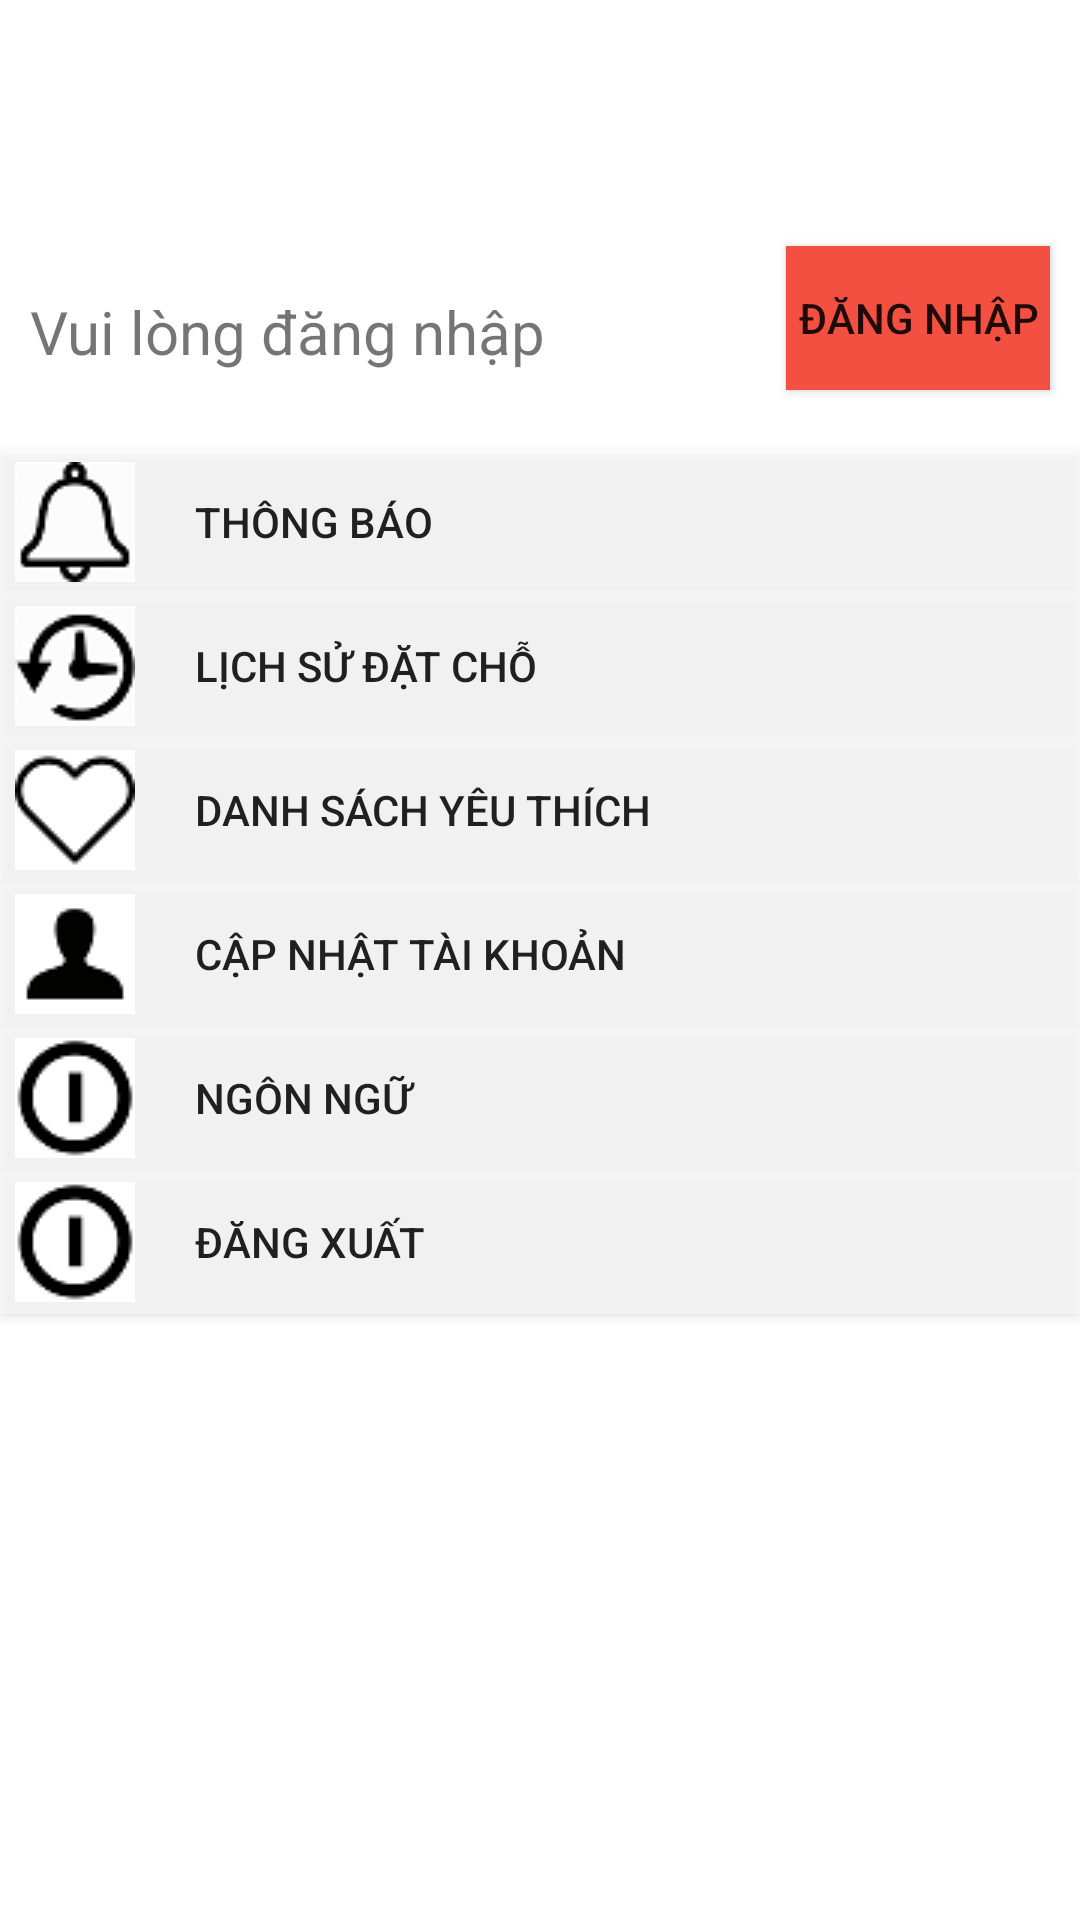

Write the Android layout XML for this screen, with the resource values it uses.
<!-- AndroidManifest.xml: application theme AppTheme -->
<!-- res/layout/fragment_tai_khoan.xml -->
<LinearLayout xmlns:android="http://schemas.android.com/apk/res/android"
    xmlns:tools="http://schemas.android.com/tools"
    android:layout_width="match_parent"
    android:layout_height="match_parent"
    android:orientation="vertical"
    android:background="@color/white"
    tools:context="fragment.TaiKhoanFragment">

    

    <LinearLayout
        android:layout_width="match_parent"
        android:layout_height="150dp"
        android:background="@drawable/index"
        android:gravity="bottom"
        android:orientation="horizontal">

        <TextView
            android:id="@+id/taiKhoan_txtTBDangNhap"
            android:layout_width="wrap_content"
            android:layout_height="wrap_content"
            android:layout_marginStart="10dp"
            android:layout_marginVertical="3dp"
            android:layout_weight="2"
            android:text="@string/tbDangNhap"
            android:textSize="20sp" />

        <Button
            android:id="@+id/taiKhoan_buttonDangNhap"
            android:layout_width="wrap_content"
            android:layout_height="wrap_content"
            android:layout_marginBottom="10dp"
            android:layout_marginEnd="10dp"
            android:background="#f45042"
            android:text="@string/dangNhap" />

    </LinearLayout>

        <Button
            android:id="@+id/taiKhoan_buttonThongBao"
            android:layout_width="match_parent"
            android:layout_height="wrap_content"
            android:drawableStart="@drawable/icon_notification"
            style="@style/luaChonTrongTaiKhoan"
            android:text="@string/thongBao" />

        <Button
            android:id="@+id/taiKhoan_buttonLichSuDatCho"
            android:layout_width="match_parent"
            android:layout_height="wrap_content"
            android:drawableStart="@drawable/icon_history"
            style="@style/luaChonTrongTaiKhoan"
            android:text="@string/lichSuDatCho" />

        <Button
            android:id="@+id/taiKhoan_buttonDanhSachYeuThich"
            android:layout_width="match_parent"
            android:layout_height="wrap_content"
            android:drawableStart="@drawable/icon_heart"
            style="@style/luaChonTrongTaiKhoan"
            android:text="@string/danhSachYeuThich" />

        <Button
            android:id="@+id/taiKhoan_buttonCapNhatTaiKhoan"
            android:layout_width="match_parent"
            android:layout_height="wrap_content"
            android:drawableStart="@drawable/icon_user"
            style="@style/luaChonTrongTaiKhoan"
            android:text="@string/capNhatTaiKhoan" />

        <Button
            android:id="@+id/taiKhoan_buttonNgonNgu"
            android:layout_width="match_parent"
            android:layout_height="wrap_content"
            android:drawableStart="@drawable/icon_logout"
            style="@style/luaChonTrongTaiKhoan"
            android:text="@string/ngonNgu" />

        <Button
            android:id="@+id/taiKhoan_buttonDangXuat"
            android:layout_width="match_parent"
            android:layout_height="wrap_content"
            android:drawableStart="@drawable/icon_logout"
            style="@style/luaChonTrongTaiKhoan"
            android:text="@string/dangXuat" />
    
</LinearLayout>
<!-- resources referenced by this layout -->
<resources>
  <color name="white">#FFFFFF</color>
  <!-- drawable icon_heart: png bitmap (drawable, 1000 bytes) -->
  <!-- drawable icon_history: png bitmap (drawable, 1868 bytes) -->
  <!-- drawable icon_logout: png bitmap (drawable, 1115 bytes) -->
  <!-- drawable icon_notification: png bitmap (drawable, 988 bytes) -->
  <!-- drawable icon_user: png bitmap (drawable, 759 bytes) -->
  <string name="capNhatTaiKhoan">Cập nhật tài khoản</string>
  <string name="dangNhap">Đăng nhập</string>
  <string name="dangXuat">Đăng xuất</string>
  <string name="danhSachYeuThich">Danh sách yêu thích</string>
  <string name="lichSuDatCho">Lịch sử đặt chỗ</string>
  <string name="ngonNgu">Ngôn ngữ</string>
  <string name="tbDangNhap">Vui lòng đăng nhập</string>
  <string name="thongBao">Thông báo</string>
  <style name="luaChonTrongTaiKhoan">
          <item name="android:textAlignment">textStart</item>
          <item name="android:drawablePadding">20dp</item>
          <item name="android:paddingLeft">5dp</item>
          <item name="android:background">@android:drawable/screen_background_light_transparent</item>
      </style>
  <style name="AppTheme" parent="Theme.AppCompat.Light.DarkActionBar">
          
          <item name="colorPrimary">@color/primary</item>
          <item name="colorPrimaryDark">@color/primary_dark</item>
          <item name="colorAccent">@color/accent</item>
  
          <item name="android:windowBackground">@color/primary</item>
  
          <item name="colorControlNormal">@color/iron</item>
          <item name="colorControlActivated">@color/white</item>
          <item name="colorControlHighlight">@color/white</item>
          <item name="android:textColorHint">@color/iron</item>
  
          <item name="colorButtonNormal">@color/primary_darker</item>
      </style>
  <color name="primary">#E43F3F</color>
  <color name="primary_dark">#E12929</color>
  <color name="accent">#FFFFFF</color>
  <color name="iron">#CCCCCC</color>
  <color name="primary_darker">#CC1D1D</color>
</resources>
